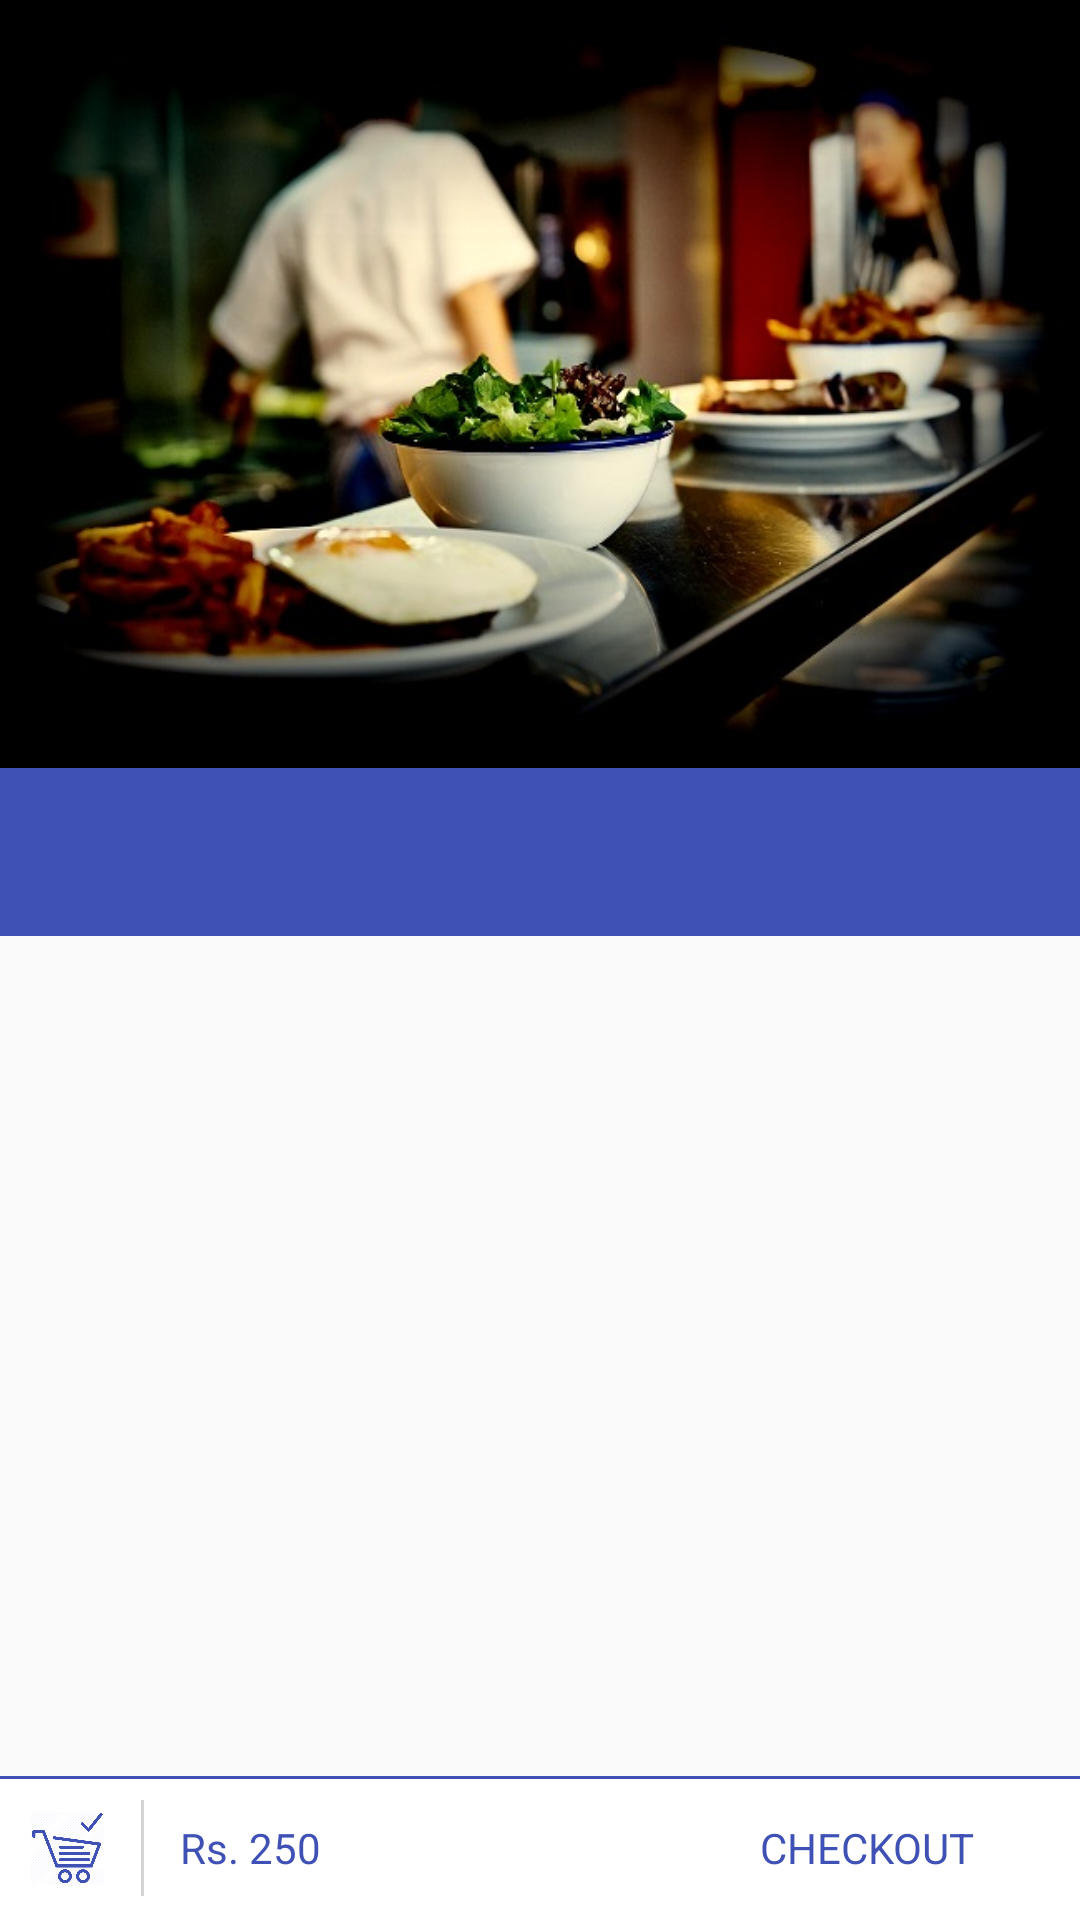

The Android layout XML behind this screen, and the referenced resources:
<!-- AndroidManifest.xml: application theme AppTheme -->
<!-- res/layout/activity_food_listing.xml -->
<?xml version="1.0" encoding="utf-8"?>
<android.support.v4.widget.DrawerLayout xmlns:android="http://schemas.android.com/apk/res/android"
    xmlns:app="http://schemas.android.com/apk/res-auto"
    android:id="@+id/drawer_layout1"
    android:layout_width="match_parent"
    android:layout_height="match_parent"
    android:fitsSystemWindows="true">

    <android.support.design.widget.CoordinatorLayout
        android:id="@+id/htab_maincontent"
        android:layout_width="match_parent"
        android:layout_height="match_parent"
        android:fitsSystemWindows="true">

        <android.support.design.widget.AppBarLayout
            android:id="@+id/htab_appbar"
            android:layout_width="match_parent"
            android:layout_height="wrap_content"
            android:fitsSystemWindows="true"
            android:theme="@style/ThemeOverlay.AppCompat.Dark.ActionBar">

            <android.support.design.widget.CollapsingToolbarLayout
                android:id="@+id/htab_collapse_toolbar"
                android:layout_width="match_parent"
                android:layout_height="256dp"
                android:fitsSystemWindows="true"
                app:contentScrim="?attr/colorPrimary"
                app:layout_scrollFlags="scroll|exitUntilCollapsed">

                <ImageView
                    android:id="@+id/htab_header"
                    android:layout_width="match_parent"
                    android:layout_height="match_parent"
                    android:background="@drawable/kitchen_small_edited"
                    android:fitsSystemWindows="true"
                    android:scaleType="centerCrop"
                    app:layout_collapseMode="parallax" />

                <include
                    android:id="@+id/toolbar"
                    layout="@layout/toolbar"/>

            </android.support.design.widget.CollapsingToolbarLayout>
            <android.support.design.widget.TabLayout
                android:id="@+id/tabLayout"
                android:layout_width="match_parent"
                android:layout_height="?attr/actionBarSize"
                android:layout_gravity="bottom"
                app:tabGravity="fill"
                app:tabIndicatorColor="@color/white"
                app:tabMode="scrollable"
                app:tabSelectedTextColor="@color/white"
                app:tabTextColor="@color/white_tabs_unselected">

            </android.support.design.widget.TabLayout>
            


            
        </android.support.design.widget.AppBarLayout>


        

        <android.support.v4.view.ViewPager
            android:id="@+id/pager"
            android:layout_width="match_parent"
            android:layout_height="match_parent"
            android:layout_marginBottom="@dimen/footer_height"
            app:layout_behavior="@string/appbar_scrolling_view_behavior" />

        <include
            android:id="@+id/footer"
            layout="@layout/footer_checkout"/>
        
        


    </android.support.design.widget.CoordinatorLayout>

    <include
        android:id="@+id/retry"
        layout="@layout/check_connection" />

    <android.support.design.widget.NavigationView
        android:id="@+id/navigation_view"
        android:layout_width="match_parent"
        android:layout_height="match_parent"
        android:layout_gravity="start"
        app:headerLayout="@layout/drawer_header"
        app:menu="@menu/grid_span_count_menu" />


</android.support.v4.widget.DrawerLayout>
<!-- res/layout/toolbar.xml (included above) -->
<?xml version="1.0" encoding="utf-8"?>
<merge
    xmlns:android="http://schemas.android.com/apk/res/android"
    xmlns:app="http://schemas.android.com/apk/res-auto"
    android:layout_width="match_parent"
    android:layout_height="wrap_content"
    android:layout_alignParentTop="true">

    <android.support.v7.widget.Toolbar
        android:id="@+id/toolbar"
        android:layout_width="match_parent"
        android:layout_height="?attr/actionBarSize"
        android:gravity="center_vertical"
        app:layout_collapseMode="parallax"
        app:theme="@style/Base.ThemeOverlay.AppCompat.Dark.ActionBar">
    </android.support.v7.widget.Toolbar>

</merge>
<!-- res/layout/footer_checkout.xml (included above) -->
<?xml version="1.0" encoding="utf-8"?>
<RelativeLayout
    xmlns:android="http://schemas.android.com/apk/res/android"
    xmlns:app="http://schemas.android.com/apk/res-auto"
    android:id="@+id/linlayout"
    android:layout_width="match_parent"
    android:layout_height="@dimen/footer_height"
    android:layout_gravity="bottom"
    android:layout_alignParentBottom="true"

    android:gravity="center_vertical"
    android:background="@drawable/layout_background"
    >
    <ImageView
        android:id="@+id/checkout_image"
        android:layout_width="25dp"
        android:layout_height="match_parent"
        android:layout_alignParentLeft="true"
        android:layout_marginLeft="10dp"
        android:layout_centerVertical="true"
        android:tint="@color/colorPrimary"
        android:src="@drawable/checkout"
        android:layout_gravity="right"
        />
    <View
        android:id="@+id/splitline_hor1"
        android:layout_width="1dp"
        android:layout_height= "match_parent"
        android:layout_marginTop="8dp"
        android:layout_marginBottom="8dp"
        android:layout_marginRight="12dp"
        android:layout_marginLeft="12dp"
        android:layout_centerVertical="true"
        android:layout_toRightOf="@+id/checkout_image"
        android:background="@color/line_color" />
    <TextView
        android:id="@+id/totalPrice"
        android:layout_width="wrap_content"
        android:layout_height="match_parent"
        android:textSize="14dp"
        android:layout_toRightOf="@+id/splitline_hor1"
        android:layout_marginLeft="0dp"
        android:gravity="center_vertical"
        android:textColor="@color/colorPrimary"
        android:text="Rs. 250"/>
<ImageView
    android:id="@+id/arrow_checkout"
    android:layout_width="30dp"
    android:layout_height="wrap_content"
    android:src="@drawable/arrow_checkout"
    android:layout_marginRight="5dp"
    android:layout_alignParentRight="true"
    android:tint="@color/colorPrimary"
    />
    <TextView
        android:id="@+id/text_footer"
        android:layout_width="wrap_content"
        android:layout_height="wrap_content"
        android:layout_toLeftOf="@id/arrow_checkout"
        android:layout_centerVertical="true"
        android:textSize="14dp"

        android:textColor="@color/colorPrimary"
        android:text="CHECKOUT"/>

</RelativeLayout>
<!-- res/layout/check_connection.xml (included above) -->
<?xml version="1.0" encoding="utf-8"?>
<LinearLayout xmlns:android="http://schemas.android.com/apk/res/android"
    android:id="@+id/retry_layout"
    android:orientation="vertical"
    android:layout_width="match_parent"
    android:background="@color/white"
    android:clickable="true"
    android:visibility="gone"
    android:gravity="center"
    android:layout_height="match_parent">



        <Button
            android:id="@+id/button_retry"
            android:visibility="gone"
            android:layout_width="wrap_content"
            android:layout_height="wrap_content"
            android:background="@color/colorPrimary"
            android:textColor="@color/white"
            android:text="Retry"/>

</LinearLayout>
<!-- res/layout/drawer_header.xml (included above) -->
<?xml version="1.0" encoding="utf-8"?>
<LinearLayout xmlns:android="http://schemas.android.com/apk/res/android"
    android:orientation="vertical" android:layout_width="match_parent"
    android:layout_height="256dp">

<ImageView
    android:layout_width="wrap_content"
    android:layout_height="wrap_content"
    android:layout_gravity="center_horizontal"
    android:scaleType="centerCrop"
    android:src="@drawable/kitchen_small"/>
</LinearLayout>
<!-- resources referenced by this layout -->
<resources>
  <color name="colorPrimary">#3F51B5</color>
  <color name="line_color">#2b000000</color>
  <color name="white">#FFFFFF</color>
  <color name="white_tabs_unselected">#96ffffff</color>
  <dimen name="footer_height">48dp</dimen>
  <!-- drawable checkout: png bitmap (drawable, 22912 bytes) -->
  <!-- drawable kitchen_small: jpg bitmap (drawable, 94264 bytes) -->
  <!-- drawable kitchen_small_edited: jpg bitmap (drawable, 67104 bytes) -->
  <!-- drawable layout_background (drawable) -->
  <?xml version="1.0" encoding="utf-8"?>
      <layer-list xmlns:android="http://schemas.android.com/apk/res/android">
          <item>
              <shape android:shape="rectangle" >
                  <solid android:color="@color/colorPrimary"/>
              </shape>
          </item>
          <item  android:top="1dp">
              <shape android:shape="rectangle" >
                  <solid android:color="@color/white" />
              </shape>
          </item>
      </layer-list>
  <style name="AppTheme" parent="Theme.AppCompat.Light.NoActionBar">
          
          <item name="colorPrimary">@color/colorPrimary</item>
          <item name="colorPrimaryDark">@color/colorPrimaryDark</item>
          <item name="colorAccent">@color/colorAccent</item>
  
          <item name="android:textColor">@color/textColor</item>
          <item name="android:textColorSecondary">@color/secondaryText</item>
          <item name="android:textColorPrimary">@color/primaryColor</item>
  
          <item name="android:progressBarStyle">@color/colorPrimary</item>
  
          <item name="android:itemBackground">@color/white</item>
          <item name="android:itemTextAppearance">@color/primaryColor</item>
      </style>
  <color name="colorPrimaryDark">#303F9F</color>
  <color name="colorAccent">#FF4081</color>
  <color name="textColor">#3F51B5</color>
  <color name="secondaryText">#3F51B5</color>
  <color name="primaryColor">#3F51B5</color>
</resources>
